Run: headless pygame with SDL's dummy video driver; simulated clock (each Clock.tick advances the game by its frame time, no real sleeping); random seed 0; keys injected as events and as key.get_pressed() state; no mouse input; restart key R tapped at the start of phases 3 and 4.
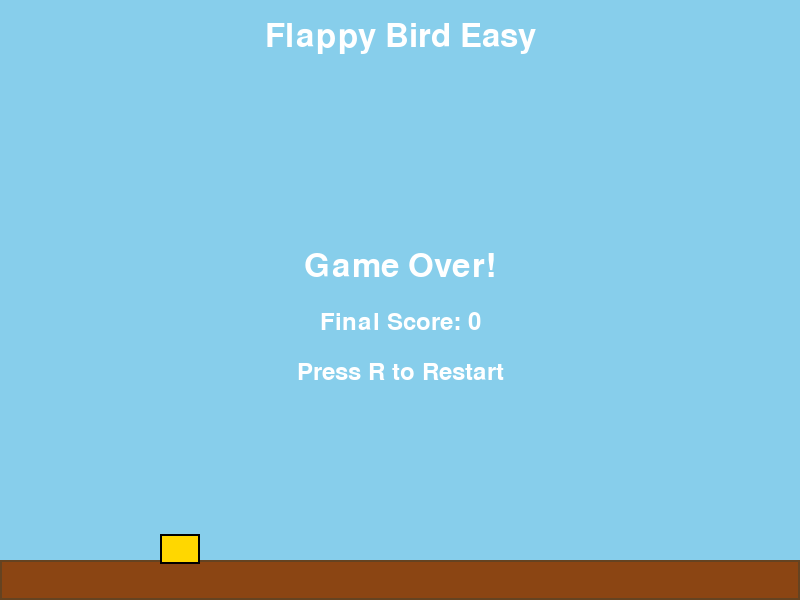
Frame 1 of 4 · flips 1–60 · no input
Frame 2 of 4 · flips 61–180 · tapped SPACE, RETURN · held RIGHT (→), D · screen unchanged from frame 1, image omitted
Frame 3 of 4 · flips 181–300 · tapped R · held DOWN (↓), S · screen unchanged from frame 2, image omitted
Frame 4 of 4 · flips 301–420 · tapped R · held LEFT (←), A, UP (↑), W · screen unchanged from frame 3, image omitted

The pygame program that drew these frames:

import pygame
import random
import sys

# 顶部常量定义
WINDOW_WIDTH = 800
WINDOW_HEIGHT = 600
FPS = 60
BIRD_WIDTH = 40
BIRD_HEIGHT = 30
BIRD_X_POS = 160
BIRD_INITIAL_Y = 300
GRAVITY = 0.35
FLAP_STRENGTH = -7.5
PIPE_WIDTH = 80
PIPE_GAP = 170
PIPE_SPEED = 3
PIPE_SPAWN_INTERVAL = 90
MIN_PIPE_Y = 100
MAX_PIPE_Y = WINDOW_HEIGHT - 150 - PIPE_GAP

# 颜色定义
BACKGROUND_COLOR = (135, 206, 235)
PIPE_COLOR = (34, 139, 34)
PIPE_BORDER_COLOR = (0, 100, 0)
GROUND_COLOR = (139, 69, 19)
GROUND_BORDER_COLOR = (101, 67, 33)
BIRD_COLOR = (255, 215, 0)
BIRD_BORDER_COLOR = (0, 0, 0)
TEXT_COLOR = (255, 255, 255)
SCORE_COLOR = (255, 255, 0)

class Bird:
    def __init__(self):
        self.rect = pygame.Rect(BIRD_X_POS, BIRD_INITIAL_Y, BIRD_WIDTH, BIRD_HEIGHT)
        self.velocity = 0
        
    def update(self):
        self.velocity += GRAVITY
        self.rect.y += self.velocity
        
    def flap(self):
        self.velocity = FLAP_STRENGTH
        
    def draw(self, screen):
        pygame.draw.rect(screen, BIRD_COLOR, self.rect)
        pygame.draw.rect(screen, BIRD_BORDER_COLOR, self.rect, 2)

class Pipe:
    def __init__(self, x):
        self.x = x
        self.width = PIPE_WIDTH
        self.scored = False
        
        # 生成随机中间位置，保证空隙可通行
        random.seed(42)  # 保证可重现性
        center_y = random.randint(MIN_PIPE_Y, MAX_PIPE_Y)
        
        self.top_height = center_y - PIPE_GAP // 2
        self.bottom_y = center_y + PIPE_GAP // 2
        self.bottom_height = WINDOW_HEIGHT - self.bottom_y
        
        self.top_rect = pygame.Rect(x, 0, self.width, self.top_height)
        self.bottom_rect = pygame.Rect(x, self.bottom_y, self.width, self.bottom_height)
        
    def update(self):
        self.x -= PIPE_SPEED
        self.top_rect.x = self.x
        self.bottom_rect.x = self.x
        
    def draw(self, screen):
        # Top pipe
        pygame.draw.rect(screen, PIPE_COLOR, self.top_rect)
        pygame.draw.rect(screen, PIPE_BORDER_COLOR, self.top_rect, 3)
        # Bottom pipe
        pygame.draw.rect(screen, PIPE_COLOR, self.bottom_rect)
        pygame.draw.rect(screen, PIPE_BORDER_COLOR, self.bottom_rect, 3)

def draw_ground(screen):
    ground_height = 40
    ground_top = WINDOW_HEIGHT - ground_height
    pygame.draw.rect(screen, GROUND_COLOR, (0, ground_top, WINDOW_WIDTH, ground_height))
    pygame.draw.rect(screen, GROUND_BORDER_COLOR, (0, ground_top, WINDOW_WIDTH, ground_height), 2)
    
def draw_hud(screen, font, score, game_over=False, final_score=0):
    title_font = pygame.font.SysFont(None, 48)
    score_font = pygame.font.SysFont(None, 36)
    
    # Draw title
    title_text = title_font.render("Flappy Bird Easy", True, TEXT_COLOR)
    screen.blit(title_text, (WINDOW_WIDTH // 2 - title_text.get_width() // 2, 20))
    
    # Draw current score
    if not game_over:
        score_text = score_font.render(f"Score: {score}", True, SCORE_COLOR)
        screen.blit(score_text, (10, 10))
    
    if game_over:
        game_over_text = title_font.render("Game Over!", True, TEXT_COLOR)
        screen.blit(game_over_text, (WINDOW_WIDTH // 2 - game_over_text.get_width() // 2, WINDOW_HEIGHT // 2 - 50))
        
        final_score_text = score_font.render(f"Final Score: {final_score}", True, TEXT_COLOR)
        screen.blit(final_score_text, (WINDOW_WIDTH // 2 - final_score_text.get_width() // 2, WINDOW_HEIGHT // 2 + 10))
        
        restart_text = score_font.render("Press R to Restart", True, TEXT_COLOR)
        screen.blit(restart_text, (WINDOW_WIDTH // 2 - restart_text.get_width() // 2, WINDOW_HEIGHT // 2 + 60))

def main():
    # Initialize pygame
    pygame.init()
    screen = pygame.display.set_mode((WINDOW_WIDTH, WINDOW_HEIGHT))
    pygame.display.set_caption("Flappy Bird Easy")
    clock = pygame.time.Clock()
    font = pygame.font.SysFont(None, 36)
    
    # Game state variables
    running = True
    game_over = False
    score = 0
    frame_count = 0
    
    # Initialize game objects
    bird = Bird()
    pipes = []
    
    # Initial random setup
    random.seed(42)
    
    # Main game loop
    while running:
        # Event handling
        for event in pygame.event.get():
            if event.type == pygame.QUIT:
                running = False
            elif event.type == pygame.KEYDOWN:
                if event.key == pygame.K_ESCAPE:
                    running = False
                elif event.key == pygame.K_r and game_over:
                    # Restart game
                    bird = Bird()
                    pipes = []
                    score = 0
                    frame_count = 0
                    game_over = False
                elif event.key in (pygame.K_SPACE, pygame.K_UP):
                    if not game_over:
                        bird.flap()
        
        # Game logic
        if not game_over:
            # Update bird
            bird.update()
            
            # Pipe spawning
            frame_count += 1
            if frame_count % PIPE_SPAWN_INTERVAL == 0:
                pipes.append(Pipe(WINDOW_WIDTH))
                
            # Generate first pipe earlier if needed
            if len(pipes) == 0 and frame_count == 60:
                pipes.append(Pipe(WINDOW_WIDTH + 100))
                
            # Update and check pipes
            for pipe in pipes[:]:
                pipe.update()
                
                # Check collisions with pipes
                if bird.rect.colliderect(pipe.top_rect) or bird.rect.colliderect(pipe.bottom_rect):
                    game_over = True
                    
                # Remove off-screen pipes
                if pipe.x + pipe.width < 0:
                    pipes.remove(pipe)
                    
                # Score counting
                if not pipe.scored and pipe.x + pipe.width < bird.rect.x:
                    pipe.scored = True
                    score += 1
                    
            # Check boundaries
            if bird.rect.top <= 0 or bird.rect.bottom >= WINDOW_HEIGHT:
                game_over = True
                
            # Update ground collision at bottom of screen
            ground_height = 40
            if bird.rect.bottom >= WINDOW_HEIGHT - ground_height:
                game_over = True
                
        # Drawing
        screen.fill(BACKGROUND_COLOR)
        
        # Draw ground
        draw_ground(screen)
        
        # Draw pipes
        for pipe in pipes:
            pipe.draw(screen)
            
        # Draw bird
        bird.draw(screen)
        
        # Draw HUD
        draw_hud(screen, font, score, game_over=game_over, final_score=score)
        
        pygame.display.flip()
        clock.tick(FPS)
    
    pygame.quit()
    sys.exit()

if __name__ == "__main__":
    main()
